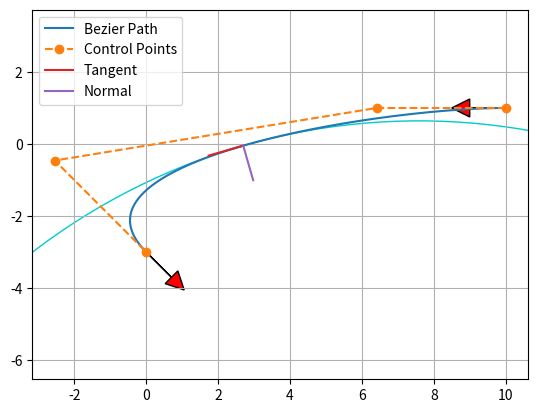

Generate this figure with matplotlib:
"""

Path planning with Bezier curve.

[redacted]

"""

import matplotlib.pyplot as plt
import numpy as np
import scipy.special

show_animation = True


def calc_4points_bezier_path(sx, sy, syaw, ex, ey, eyaw, offset):
    """
    Compute control points and path given start and end position.

    :param sx: (float) x-coordinate of the starting point
    :param sy: (float) y-coordinate of the starting point
    :param syaw: (float) yaw angle at start
    :param ex: (float) x-coordinate of the ending point
    :param ey: (float) y-coordinate of the ending point
    :param eyaw: (float) yaw angle at the end
    :param offset: (float)
    :return: (numpy array, numpy array)
    """
    dist = np.hypot(sx - ex, sy - ey) / offset
    control_points = np.array(
        [[sx, sy],
         [sx + dist * np.cos(syaw), sy + dist * np.sin(syaw)],
         [ex - dist * np.cos(eyaw), ey - dist * np.sin(eyaw)],
         [ex, ey]])

    path = calc_bezier_path(control_points, n_points=100)

    return path, control_points


def calc_bezier_path(control_points, n_points=100):
    """
    Compute bezier path (trajectory) given control points.

    :param control_points: (numpy array)
    :param n_points: (int) number of points in the trajectory
    :return: (numpy array)
    """
    traj = []
    for t in np.linspace(0, 1, n_points):
        traj.append(bezier(t, control_points))

    return np.array(traj)


def bernstein_poly(n, i, t):
    """
    Bernstein polynom.

    :param n: (int) polynom degree
    :param i: (int)
    :param t: (float)
    :return: (float)
    """
    return scipy.special.comb(n, i) * t ** i * (1 - t) ** (n - i)


def bezier(t, control_points):
    """
    Return one point on the bezier curve.

    :param t: (float) number in [0, 1]
    :param control_points: (numpy array)
    :return: (numpy array) Coordinates of the point
    """
    n = len(control_points) - 1
    return np.sum([bernstein_poly(n, i, t) * control_points[i] for i in range(n + 1)], axis=0)


def bezier_derivatives_control_points(control_points, n_derivatives):
    """
    Compute control points of the successive derivatives of a given bezier curve.

    A derivative of a bezier curve is a bezier curve.
    See https://pomax.github.io/bezierinfo/#derivatives
    for detailed explanations

    :param control_points: (numpy array)
    :param n_derivatives: (int)
    e.g., n_derivatives=2 -> compute control points for first and second derivatives
    :return: ([numpy array])
    """
    w = {0: control_points}
    for i in range(n_derivatives):
        n = len(w[i])
        w[i + 1] = np.array([(n - 1) * (w[i][j + 1] - w[i][j])
                             for j in range(n - 1)])
    return w


def curvature(dx, dy, ddx, ddy):
    """
    Compute curvature at one point given first and second derivatives.

    :param dx: (float) First derivative along x axis
    :param dy: (float)
    :param ddx: (float) Second derivative along x axis
    :param ddy: (float)
    :return: (float)
    """
    return (dx * ddy - dy * ddx) / (dx ** 2 + dy ** 2) ** (3 / 2)


def plot_arrow(x, y, yaw, length=1.0, width=0.5, fc="r", ec="k"):  # pragma: no cover
    """Plot arrow."""
    if not isinstance(x, float):
        for (ix, iy, iyaw) in zip(x, y, yaw):
            plot_arrow(ix, iy, iyaw)
    else:
        plt.arrow(x, y, length * np.cos(yaw), length * np.sin(yaw),
                  fc=fc, ec=ec, head_width=width, head_length=width)
        plt.plot(x, y)


def main():
    """Plot an example bezier curve."""
    start_x = 10.0  # [m]
    start_y = 1.0  # [m]
    start_yaw = np.radians(180.0)  # [rad]

    end_x = -0.0  # [m]
    end_y = -3.0  # [m]
    end_yaw = np.radians(-45.0)  # [rad]
    offset = 3.0

    path, control_points = calc_4points_bezier_path(
        start_x, start_y, start_yaw, end_x, end_y, end_yaw, offset)

    # Note: alternatively, instead of specifying start and end position
    # you can directly define n control points and compute the path:
    # control_points = np.array([[5., 1.], [-2.78, 1.], [-11.5, -4.5], [-6., -8.]])
    # path = calc_bezier_path(control_points, n_points=100)

    # Display the tangent, normal and radius of cruvature at a given point
    t = 0.5  # Number in [0, 1]
    x_target, y_target = bezier(t, control_points)
    derivatives_cp = bezier_derivatives_control_points(control_points, 2)
    point = bezier(t, control_points)
    dt = bezier(t, derivatives_cp[1])
    ddt = bezier(t, derivatives_cp[2])
    # Radius of curvature
    radius = 1 / curvature(dt[0], dt[1], ddt[0], ddt[1])
    # Normalize derivative
    dt /= np.linalg.norm(dt, 2)
    tangent = np.array([point, point + dt])
    normal = np.array([point, point + [- dt[1], dt[0]]])
    curvature_center = point + np.array([- dt[1], dt[0]]) * radius
    circle = plt.Circle(tuple(curvature_center), radius,
                        color=(0, 0.8, 0.8), fill=False, linewidth=1)

    assert path.T[0][0] == start_x, "path is invalid"
    assert path.T[1][0] == start_y, "path is invalid"
    assert path.T[0][-1] == end_x, "path is invalid"
    assert path.T[1][-1] == end_y, "path is invalid"

    if show_animation:  # pragma: no cover
        fig, ax = plt.subplots()
        ax.plot(path.T[0], path.T[1], label="Bezier Path")
        ax.plot(control_points.T[0], control_points.T[1],
                '--o', label="Control Points")
        ax.plot(x_target, y_target)
        ax.plot(tangent[:, 0], tangent[:, 1], label="Tangent")
        ax.plot(normal[:, 0], normal[:, 1], label="Normal")
        ax.add_artist(circle)
        plot_arrow(start_x, start_y, start_yaw)
        plot_arrow(end_x, end_y, end_yaw)
        ax.legend()
        ax.axis("equal")
        ax.grid(True)
        plt.show()


def main2():
    """Show the effect of the offset."""
    start_x = 10.0  # [m]
    start_y = 1.0  # [m]
    start_yaw = np.radians(180.0)  # [rad]

    end_x = -0.0  # [m]
    end_y = -3.0  # [m]
    end_yaw = np.radians(-45.0)  # [rad]

    for offset in np.arange(1.0, 5.0, 1.0):
        path, control_points = calc_4points_bezier_path(
            start_x, start_y, start_yaw, end_x, end_y, end_yaw, offset)
        assert path.T[0][0] == start_x, "path is invalid"
        assert path.T[1][0] == start_y, "path is invalid"
        assert path.T[0][-1] == end_x, "path is invalid"
        assert path.T[1][-1] == end_y, "path is invalid"

        if show_animation:  # pragma: no cover
            plt.plot(path.T[0], path.T[1], label="Offset=" + str(offset))

    if show_animation:  # pragma: no cover
        plot_arrow(start_x, start_y, start_yaw)
        plot_arrow(end_x, end_y, end_yaw)
        plt.legend()
        plt.axis("equal")
        plt.grid(True)
        plt.show()


if __name__ == '__main__':
    main()
    #  main2()
